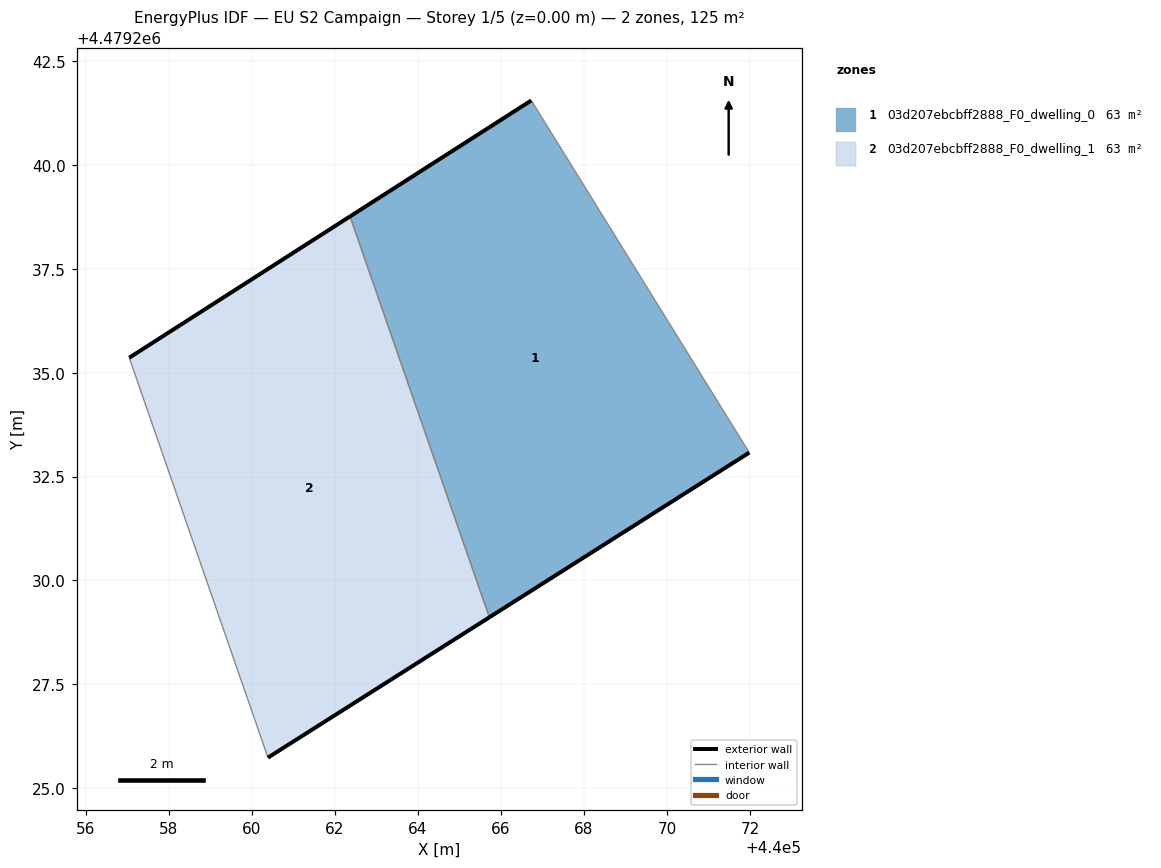
=== STOREY PLAN SPEC (per zone: floor XY polygon, exterior-wall plan segments, windows/doors) ===
zone 1: 03d207ebcbff2888_F0_dwelling_0  (62.7 m²)
  floor: (440071.98, 4479233.08) (440066.73, 4479241.56) (440062.37, 4479238.76) (440065.72, 4479229.11)
  exterior wall: (440071.98, 4479233.08) – (440065.72, 4479229.11)  [7.4 m]
  exterior wall: (440062.37, 4479238.76) – (440066.73, 4479241.56)  [5.2 m]
  interior walls: 2
zone 2: 03d207ebcbff2888_F0_dwelling_1  (62.7 m²)
  floor: (440065.72, 4479229.11) (440062.37, 4479238.76) (440057.05, 4479235.36) (440060.39, 4479225.73)
  exterior wall: (440065.72, 4479229.11) – (440060.39, 4479225.73)  [6.3 m]
  exterior wall: (440057.05, 4479235.36) – (440062.37, 4479238.76)  [6.3 m]
  interior walls: 2

=== DERIVED (storey summary) ===
Building: EU S2 Campaign
Storey: 1 of 5  (floor level z = 0.00 m)
Storey gross floor area: 125.4 m²
Zones on this storey: 2
  - 03d207ebcbff2888_F0_dwelling_0: floor 62.7 m²; exterior wall 12.6 m (37.8 m²); WWR 0.0%
  - 03d207ebcbff2888_F0_dwelling_1: floor 62.7 m²; exterior wall 12.6 m (37.9 m²); WWR 0.0%
Zone adjacency (shared interzone walls):
  - 03d207ebcbff2888_F0_dwelling_0 ↔ 03d207ebcbff2888_F0_dwelling_1